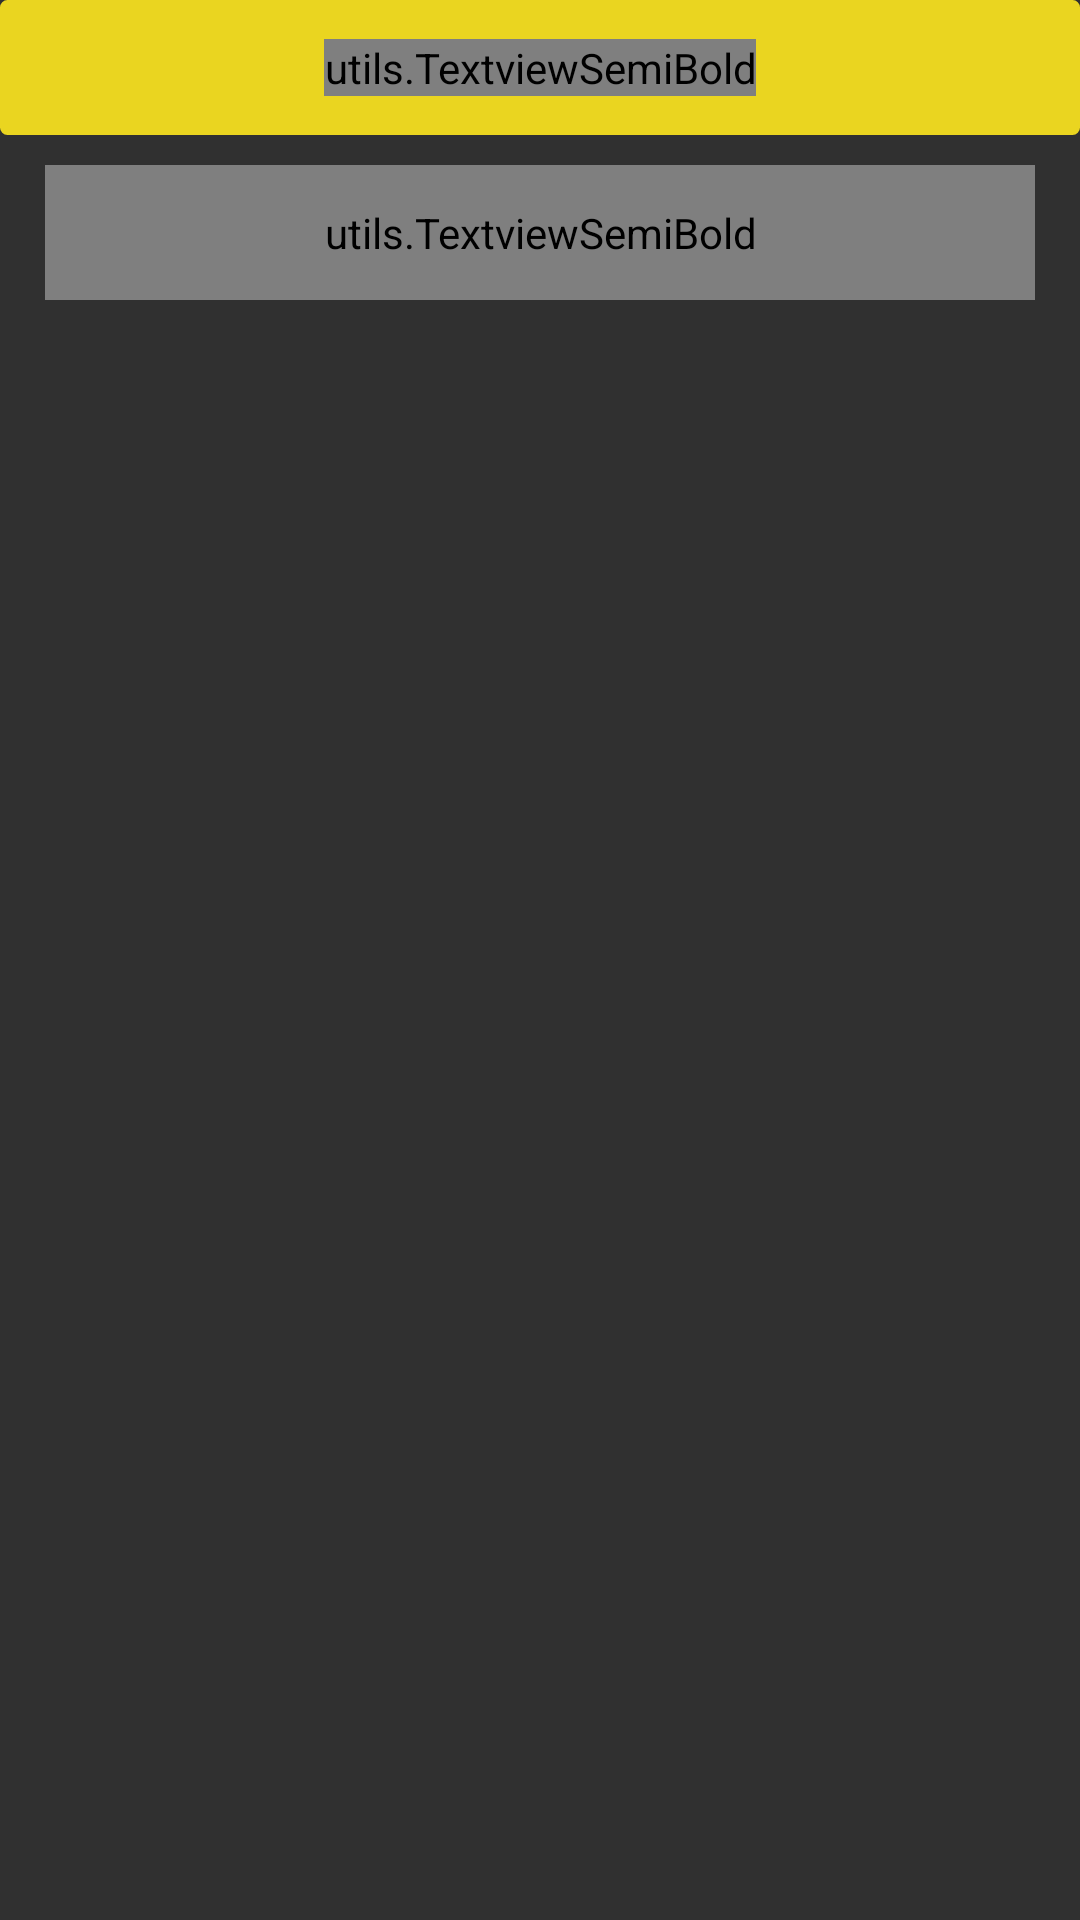

Here is an Android app screen rendered from its layout file. Give the layout XML and the strings, colors and styles it references.
<!-- AndroidManifest.xml: application theme AppTheme -->
<!-- res/layout/get_all_post.xml -->
<?xml version="1.0" encoding="utf-8"?>
<RelativeLayout xmlns:android="http://schemas.android.com/apk/res/android"
    android:layout_width="match_parent"
    android:id="@+id/parentLayout"
    android:layout_height="match_parent">

    <RelativeLayout
        android:id="@+id/topView"
        android:background="@drawable/fillbaoundry"
        android:layout_width="match_parent"
        android:layout_height="45sp"
        android:layout_alignParentTop="true"
        android:layout_alignParentLeft="true"
        android:layout_alignParentStart="true">

        <LinearLayout
            android:paddingLeft="2sp"
            android:id="@+id/backLayout"
            android:gravity="center"
            android:orientation="vertical"
            android:layout_width="wrap_content"
            android:layout_height="match_parent">

            <ImageView
                android:visibility="gone"
                android:layout_width="match_parent"
                android:layout_height="wrap_content"
                android:src="@drawable/back_ic"
                android:id="@+id/imageView2" />

        </LinearLayout>

        <utils.TextviewSemiBold
            android:textStyle="bold"
            android:textColor="#000000"
            android:textSize="@dimen/header_font"
            android:text="JOB POOL"
            android:layout_width="wrap_content"
            android:layout_height="wrap_content"
            android:layout_centerVertical="true"
            android:layout_centerHorizontal="true"
            android:id="@+id/textView15" />
    </RelativeLayout>


    <ListView

        android:id="@+id/postListVIew"
        android:layout_marginTop="10sp"
        android:layout_marginLeft="10sp"
        android:layout_marginRight="10sp"
        android:layout_marginBottom="5sp"
        android:layout_width="match_parent"
        android:layout_height="match_parent"
        android:layout_centerHorizontal="true"
        android:layout_below="@+id/postLayout" />

    <utils.TextviewSemiBold
        android:layout_marginTop="10sp"
        android:layout_marginLeft="15sp"
        android:layout_marginRight="15sp"
        android:id="@+id/postLayout"
        android:layout_width="match_parent"
        android:layout_height="45dp"
        android:text="POST A JOB"
        android:textStyle="bold"
        android:textAlignment="center"
        android:textColor="#000000"
        android:textSize="@dimen/header_font"
        android:gravity="center"
        android:background="@color/colorAccent"
        android:layout_below="@+id/topView"
        android:layout_alignParentLeft="true"
        android:layout_alignParentStart="true">
    </utils.TextviewSemiBold>


</RelativeLayout>
<!-- resources referenced by this layout -->
<resources>
  <color name="colorAccent">#Ead520</color>
  <dimen name="header_font">16dp</dimen>
  <!-- drawable fillbaoundry (drawable) -->
  <shape xmlns:android="http://schemas.android.com/apk/res/android"
      android:shape="rectangle">
      <corners
          android:radius="2dp"
      />
      <solid android:color="@color/colorAccent" />
      <stroke
          android:width="1dp"
          android:color="@color/colorAccent" />
  </shape>
  <style name="AppTheme" parent="Theme.AppCompat.NoActionBar">
          
      </style>
</resources>
